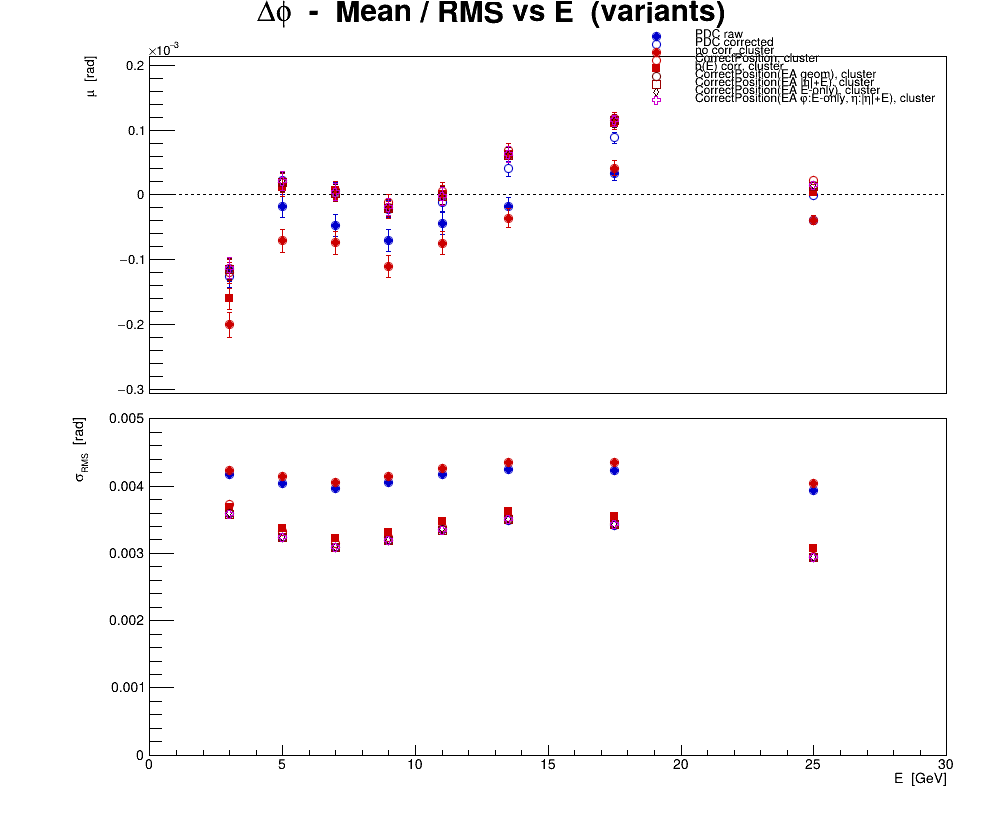

Values plotted in this chart, from the file beside it:
series, variant, residual, E, mu, dmu, sigma, dsigma
0, PDC raw, phi, 3, -0.0001145, 1.8809e-05, 0.004175, 1.32999e-05
0, PDC raw, phi, 5, -1.72568e-05, 1.77934e-05, 0.004037, 1.25819e-05
0, PDC raw, phi, 7, -4.74433e-05, 1.68027e-05, 0.00397, 1.18813e-05
0, PDC raw, phi, 9, -7.02204e-05, 1.67866e-05, 0.004053, 1.18699e-05
0, PDC raw, phi, 11, -4.36503e-05, 1.7155e-05, 0.004167, 1.21304e-05
0, PDC raw, phi, 13.5, -1.82291e-05, 1.42885e-05, 0.004252, 1.01035e-05
0, PDC raw, phi, 17.5, 3.26532e-05, 1.09866e-05, 0.00423, 7.76871e-06
0, PDC raw, phi, 25, -3.86575e-05, 7.1813e-06, 0.003933, 5.07795e-06
1, PDC corrected, phi, 3, -0.0001264, 1.62158e-05, 0.003599, 1.14663e-05
1, PDC corrected, phi, 5, 2.20051e-05, 1.42372e-05, 0.003231, 1.00672e-05
1, PDC corrected, phi, 7, 5.41083e-06, 1.30502e-05, 0.003083, 9.22786e-06
1, PDC corrected, phi, 9, -2.19316e-05, 1.32521e-05, 0.0032, 9.37066e-06
1, PDC corrected, phi, 11, -1.24146e-05, 1.38339e-05, 0.00336, 9.78205e-06
1, PDC corrected, phi, 13.5, 3.99754e-05, 1.17466e-05, 0.003496, 8.30607e-06
1, PDC corrected, phi, 17.5, 8.81019e-05, 8.86036e-06, 0.003411, 6.26522e-06
1, PDC corrected, phi, 25, -5.2517e-07, 5.35505e-06, 0.002933, 3.78659e-06
2, no corr, cluster, phi, 3, -0.0002004, 1.90913e-05, 0.004238, 1.34996e-05
2, no corr, cluster, phi, 5, -7.08126e-05, 1.82338e-05, 0.004137, 1.28933e-05
2, no corr, cluster, phi, 7, -7.3942e-05, 1.71863e-05, 0.00406, 1.21526e-05
2, no corr, cluster, phi, 9, -0.0001101, 1.71581e-05, 0.004143, 1.21326e-05
2, no corr, cluster, phi, 11, -7.43098e-05, 1.75279e-05, 0.004258, 1.23941e-05
2, no corr, cluster, phi, 13.5, -3.55945e-05, 1.46381e-05, 0.004356, 1.03507e-05
2, no corr, cluster, phi, 17.5, 4.1175e-05, 1.12985e-05, 0.00435, 7.98923e-06
2, no corr, cluster, phi, 25, -3.86608e-05, 7.36727e-06, 0.004035, 5.20944e-06
3, CorrectPosition, cluster, phi, 3, -0.0001203, 1.68002e-05, 0.003729, 1.18795e-05
3, CorrectPosition, cluster, phi, 5, 1.86645e-05, 1.46452e-05, 0.003323, 1.03557e-05
3, CorrectPosition, cluster, phi, 7, 7.23833e-06, 1.33382e-05, 0.003151, 9.43154e-06
3, CorrectPosition, cluster, phi, 9, -1.19822e-05, 1.34033e-05, 0.003236, 9.47759e-06
3, CorrectPosition, cluster, phi, 11, 5.51667e-06, 1.39338e-05, 0.003385, 9.85271e-06
3, CorrectPosition, cluster, phi, 13.5, 6.78865e-05, 1.18745e-05, 0.003534, 8.39655e-06
3, CorrectPosition, cluster, phi, 17.5, 0.0001177, 8.94005e-06, 0.003442, 6.32157e-06
3, CorrectPosition, cluster, phi, 25, 2.22422e-05, 5.40363e-06, 0.002959, 3.82094e-06
4, b(E) corr, cluster, phi, 3, -0.0001602, 1.65966e-05, 0.003684, 1.17355e-05
4, b(E) corr, cluster, phi, 5, 1.18086e-05, 1.48348e-05, 0.003366, 1.04898e-05
4, b(E) corr, cluster, phi, 7, 6.43208e-06, 1.36229e-05, 0.003218, 9.63284e-06
4, b(E) corr, cluster, phi, 9, -2.30637e-05, 1.3702e-05, 0.003308, 9.68875e-06
4, b(E) corr, cluster, phi, 11, 4.23707e-08, 1.43189e-05, 0.003478, 1.0125e-05
4, b(E) corr, cluster, phi, 13.5, 6.21507e-05, 1.21608e-05, 0.003619, 8.599e-06
4, b(E) corr, cluster, phi, 17.5, 0.0001097, 9.22557e-06, 0.003552, 6.52346e-06
4, b(E) corr, cluster, phi, 25, 3.29273e-06, 5.62176e-06, 0.003079, 3.97519e-06
5, CorrectPosition(EA geom), cluster, phi, 3, -0.0001138, 1.6179e-05, 0.003591, 1.14403e-05
5, CorrectPosition(EA geom), cluster, phi, 5, 1.98493e-05, 1.42831e-05, 0.003241, 1.00997e-05
5, CorrectPosition(EA geom), cluster, phi, 7, 2.81291e-06, 1.30639e-05, 0.003086, 9.23759e-06
5, CorrectPosition(EA geom), cluster, phi, 9, -1.93413e-05, 1.32071e-05, 0.003189, 9.33886e-06
5, CorrectPosition(EA geom), cluster, phi, 11, -8.55889e-07, 1.37864e-05, 0.003349, 9.74846e-06
5, CorrectPosition(EA geom), cluster, phi, 13.5, 6.11571e-05, 1.1782e-05, 0.003506, 8.3311e-06
5, CorrectPosition(EA geom), cluster, phi, 17.5, 0.0001141, 8.91143e-06, 0.003431, 6.30133e-06
5, CorrectPosition(EA geom), cluster, phi, 25, 1.47231e-05, 5.37574e-06, 0.002944, 3.80122e-06
6, CorrectPosition(EA |#eta|+E), cluster, phi, 3, -0.000115, 1.61546e-05, 0.003586, 1.14231e-05
6, CorrectPosition(EA |#eta|+E), cluster, phi, 5, 1.84121e-05, 1.42692e-05, 0.003238, 1.00898e-05
6, CorrectPosition(EA |#eta|+E), cluster, phi, 7, 2.31125e-06, 1.3046e-05, 0.003082, 9.22491e-06
6, CorrectPosition(EA |#eta|+E), cluster, phi, 9, -2.03877e-05, 1.31922e-05, 0.003185, 9.32828e-06
6, CorrectPosition(EA |#eta|+E), cluster, phi, 11, -2.82189e-06, 1.37762e-05, 0.003346, 9.74122e-06
6, CorrectPosition(EA |#eta|+E), cluster, phi, 13.5, 6.14619e-05, 1.17766e-05, 0.003505, 8.3273e-06
6, CorrectPosition(EA |#eta|+E), cluster, phi, 17.5, 0.0001143, 8.90324e-06, 0.003428, 6.29554e-06
6, CorrectPosition(EA |#eta|+E), cluster, phi, 25, 1.32293e-05, 5.36702e-06, 0.002939, 3.79505e-06
7, CorrectPosition(EA E-only), cluster, phi, 3, -0.000113, 1.61702e-05, 0.003589, 1.14341e-05
7, CorrectPosition(EA E-only), cluster, phi, 5, 2.06456e-05, 1.42844e-05, 0.003241, 1.01006e-05
7, CorrectPosition(EA E-only), cluster, phi, 7, 3.70875e-06, 1.3062e-05, 0.003086, 9.23626e-06
7, CorrectPosition(EA E-only), cluster, phi, 9, -1.89639e-05, 1.32095e-05, 0.003189, 9.34054e-06
... 12 more rows
